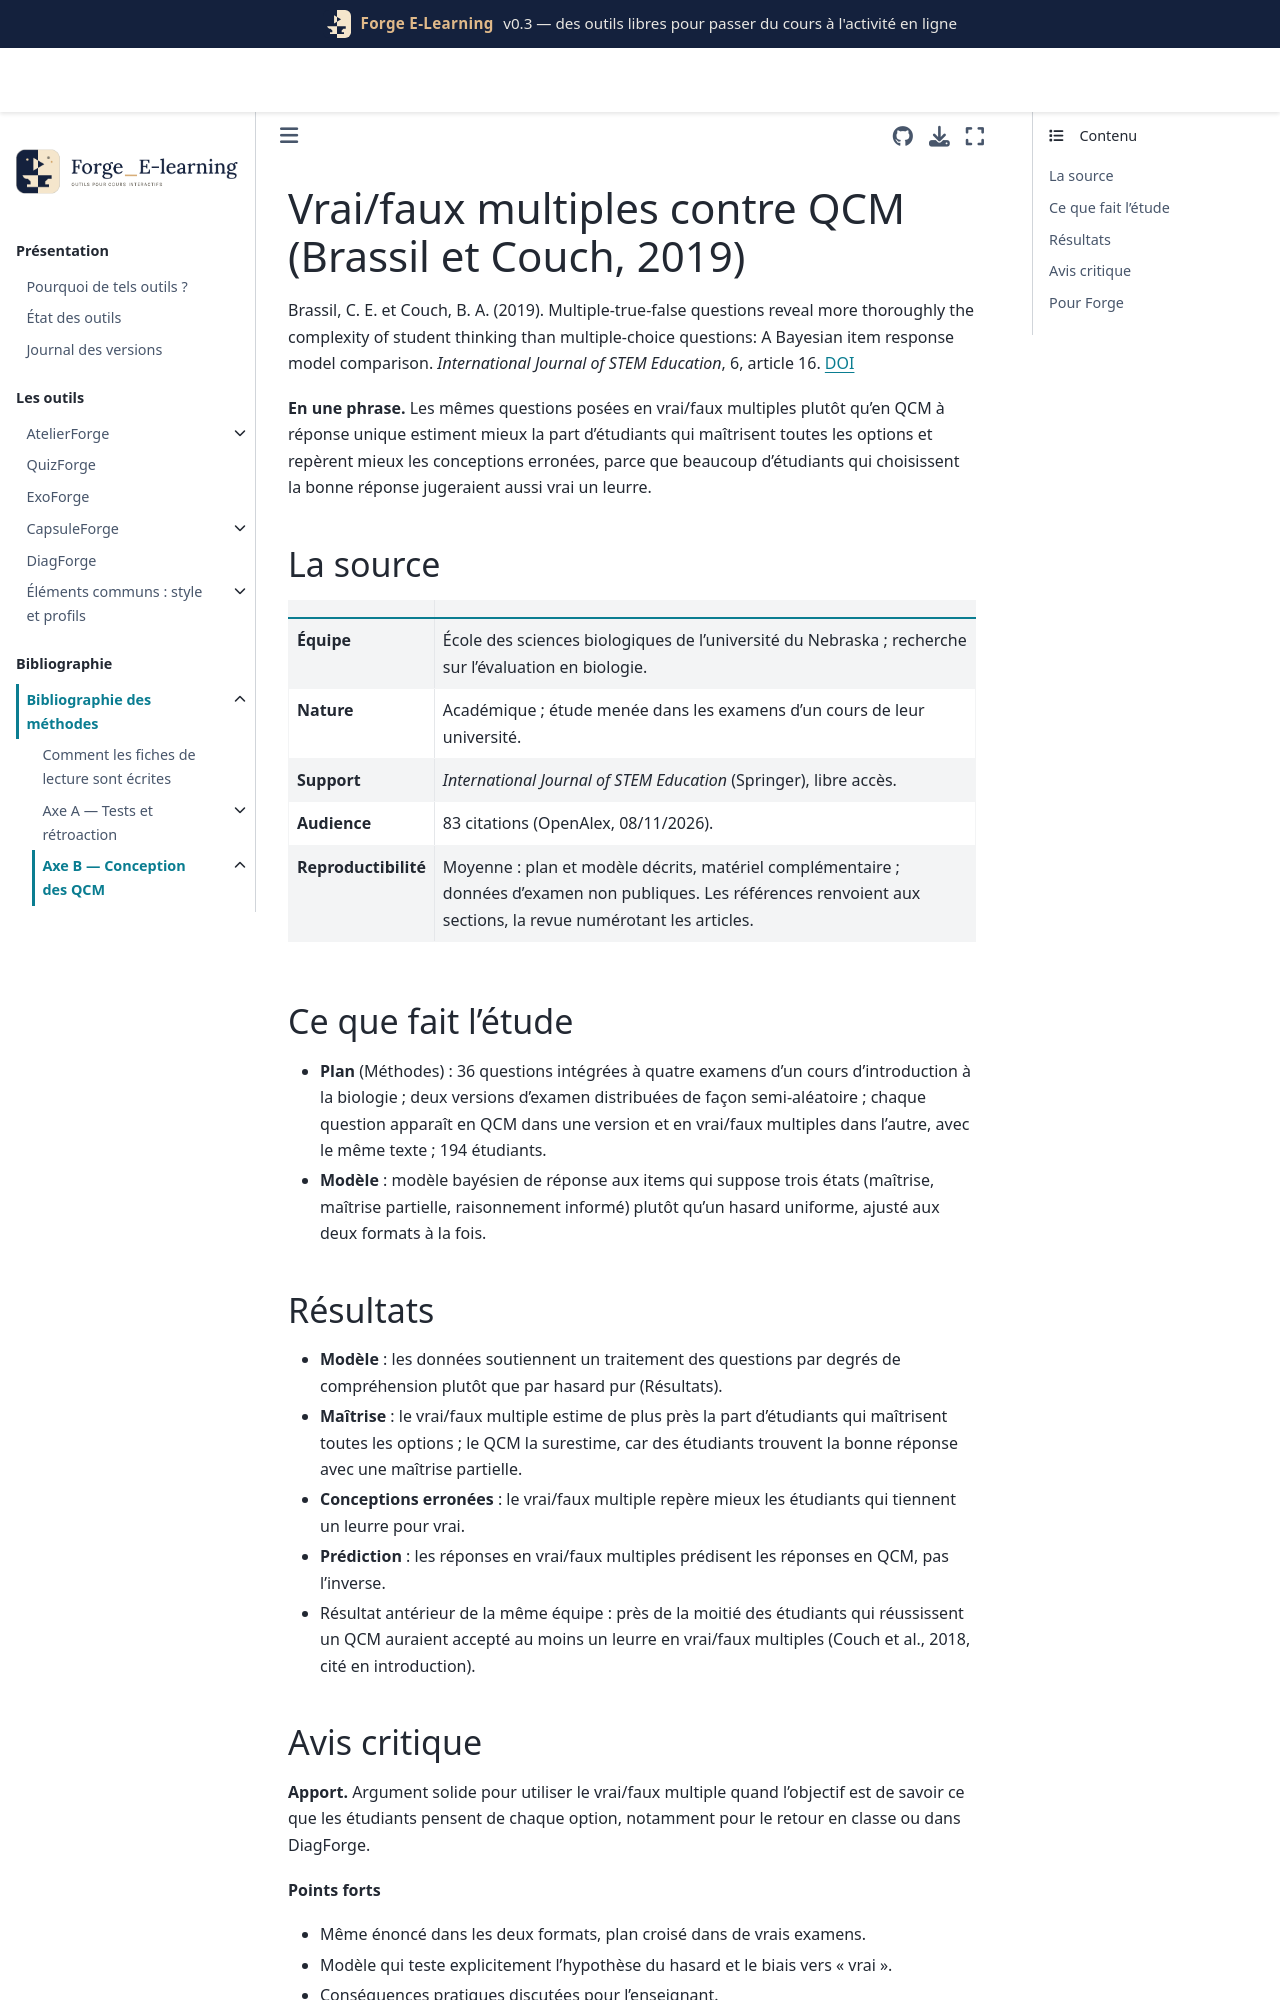

repository: Benoit2lattre/Forge_E-Learning · page: reference/B_conception_qcm/brassil2019.html · generator: jekyll

---
cle: brassil2019
reference: "Brassil, C. E. et Couch, B. A. (2019). Multiple-true-false questions reveal more thoroughly the complexity of student thinking than multiple-choice questions: A Bayesian item response model comparison. International Journal of STEM Education, 6, article 16."
doi: 10.1186/s40594-019-0169-0
axe: [B3]
type_etude: essai croisé dans quatre examens (36 questions posées en QCM ou en vrai/faux multiples), modèle bayésien de réponse aux items
public: 194 étudiants d'un cours d'introduction à la biologie (États-Unis)
lecture: texte complet, 08/11/2026
regles:
  - outil: QuizForge
    regle: "pour un diagnostic formatif, préférer le vrai/faux multiple (chaque affirmation jugée séparément) au QCM à réponse unique"
    niveau: C
    transferabilite: forte
  - outil: QuizForge
    regle: "ne pas lire un QCM réussi comme une maîtrise complète : une partie des étudiants qui ont la bonne réponse acceptent aussi un leurre"
    niveau: C
    transferabilite: forte
---

# Vrai/faux multiples contre QCM (Brassil et Couch, 2019)

Brassil, C. E. et Couch, B. A. (2019). Multiple-true-false questions reveal more thoroughly the complexity of student thinking than multiple-choice questions: A Bayesian item response model comparison. *International Journal of STEM Education*, 6, article 16. [DOI](https://doi.org/10.1186/s40594-019-0169-0)

**En une phrase.** Les mêmes questions posées en vrai/faux multiples plutôt qu'en QCM à réponse unique estiment mieux la part d'étudiants qui maîtrisent toutes les options et repèrent mieux les conceptions erronées, parce que beaucoup d'étudiants qui choisissent la bonne réponse jugeraient aussi vrai un leurre.

## La source

| | |
| --- | --- |
| **Équipe** | École des sciences biologiques de l'université du Nebraska ; recherche sur l'évaluation en biologie. |
| **Nature** | Académique ; étude menée dans les examens d'un cours de leur université. |
| **Support** | *International Journal of STEM Education* (Springer), libre accès. |
| **Audience** | 83 citations (OpenAlex, 08/11/2026). |
| **Reproductibilité** | Moyenne : plan et modèle décrits, matériel complémentaire ; données d'examen non publiques. Les références renvoient aux sections, la revue numérotant les articles. |

## Ce que fait l'étude

- **Plan** (Méthodes) : 36 questions intégrées à quatre examens d'un cours d'introduction à la biologie ; deux versions d'examen distribuées de façon semi-aléatoire ; chaque question apparaît en QCM dans une version et en vrai/faux multiples dans l'autre, avec le même texte ; 194 étudiants.
- **Modèle** : modèle bayésien de réponse aux items qui suppose trois états (maîtrise, maîtrise partielle, raisonnement informé) plutôt qu'un hasard uniforme, ajusté aux deux formats à la fois.
